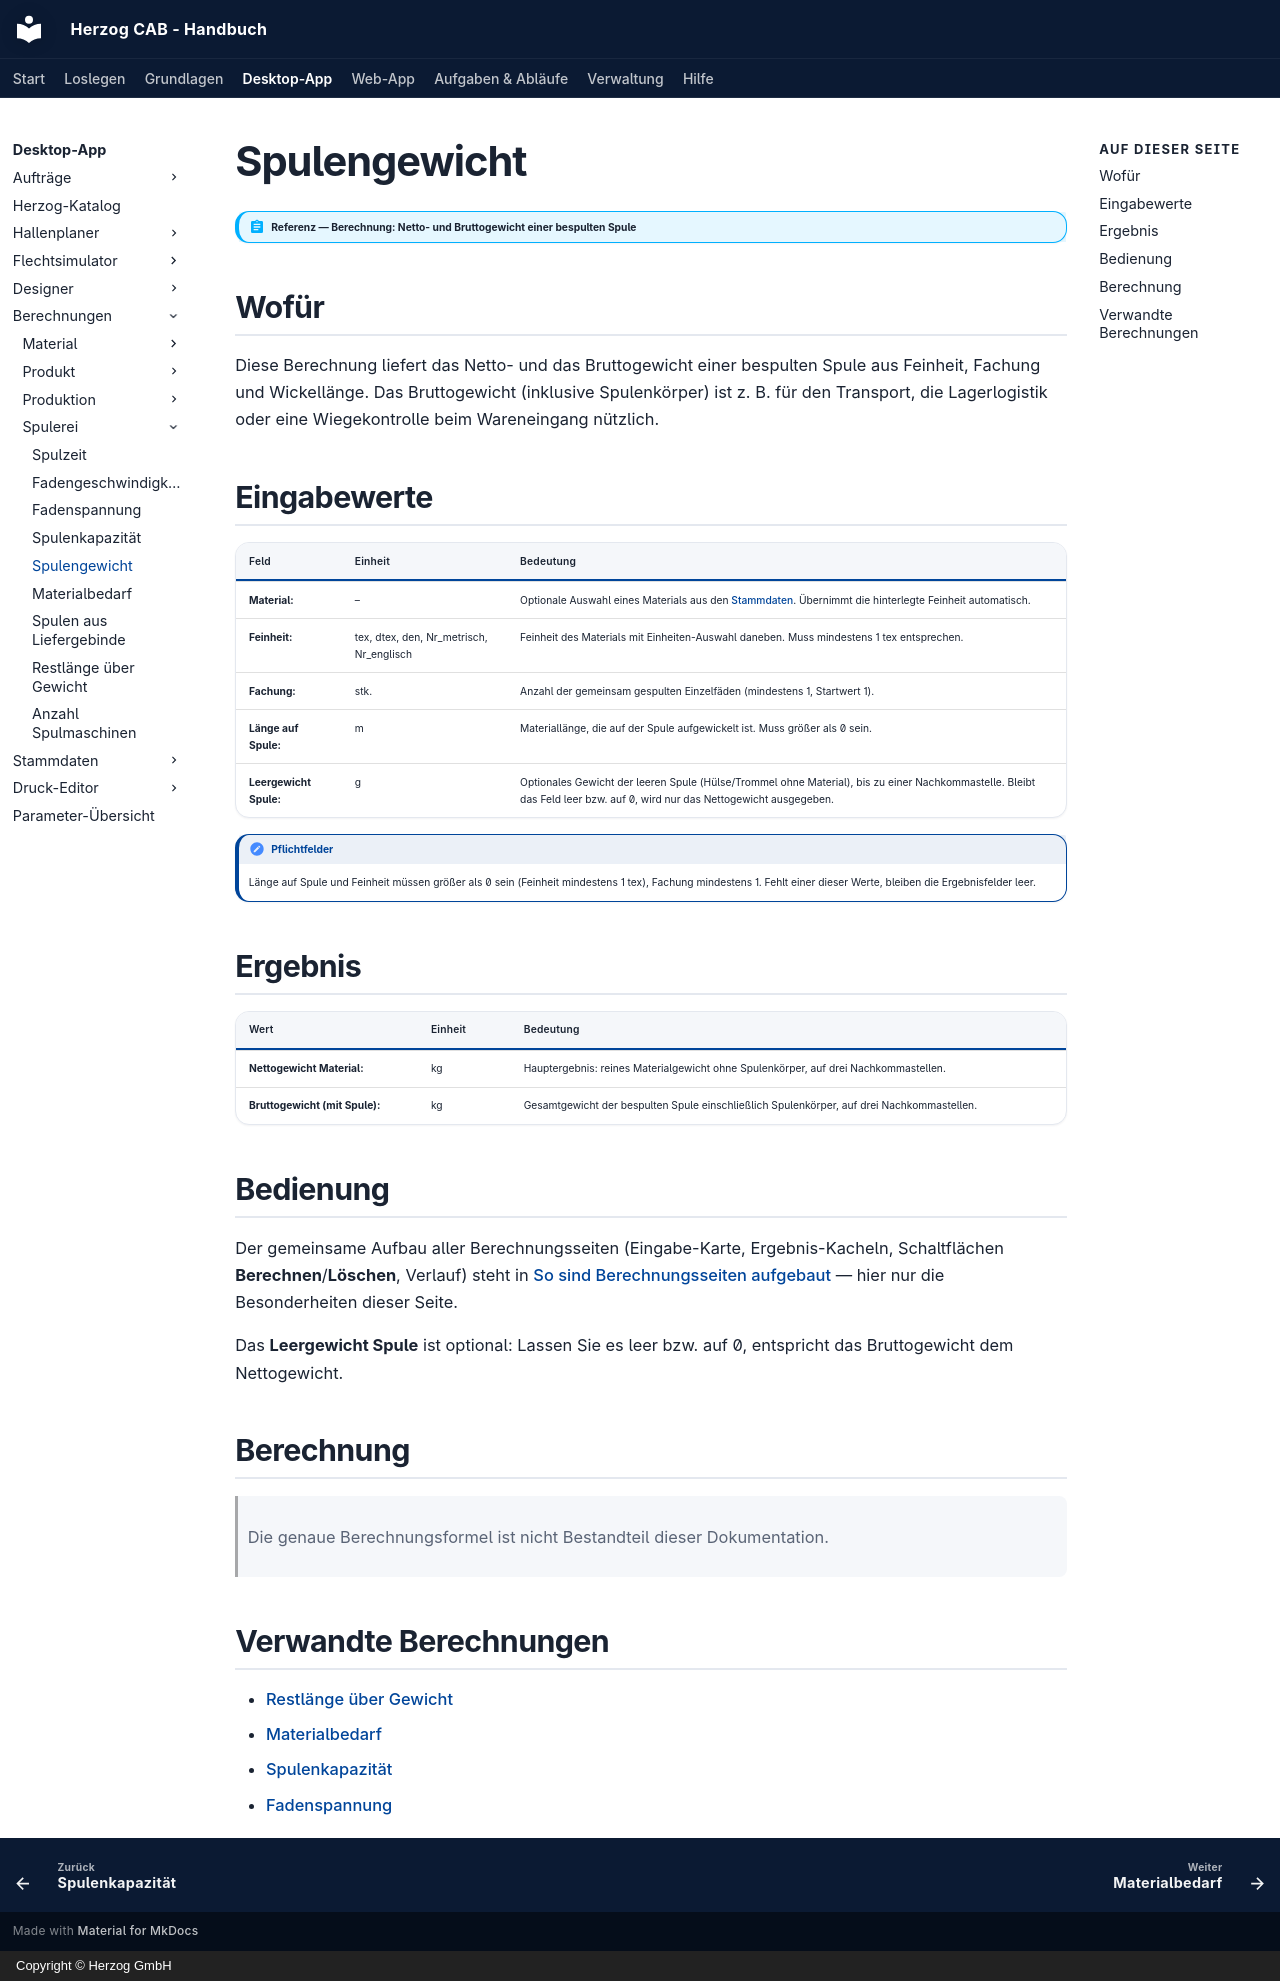

repository: Herzog-GmbH/HerzogCAB-Docs · page: calculations/winding/bobbin-weight/index.html · generator: mkdocs · copyright: Copyright © Herzog GmbH

# Spulengewicht

!!! abstract "Referenz — Berechnung: Netto- und Bruttogewicht einer bespulten Spule"

## Wofür

Diese Berechnung liefert das Netto- und das Bruttogewicht einer bespulten
Spule aus Feinheit, Fachung und Wickellänge. Das Bruttogewicht (inklusive
Spulenkörper) ist z. B. für den Transport, die Lagerlogistik oder eine
Wiegekontrolle beim Wareneingang nützlich.

## Eingabewerte

| Feld | Einheit | Bedeutung |
|---|---|---|
| **Material:** | – | Optionale Auswahl eines Materials aus den [Stammdaten](../../master-data/materials.md). Übernimmt die hinterlegte Feinheit automatisch. |
| **Feinheit:** | tex, dtex, den, Nr_metrisch, Nr_englisch | Feinheit des Materials mit Einheiten-Auswahl daneben. Muss mindestens 1 tex entsprechen. |
| **Fachung:** | stk. | Anzahl der gemeinsam gespulten Einzelfäden (mindestens 1, Startwert 1). |
| **Länge auf Spule:** | m | Materiallänge, die auf der Spule aufgewickelt ist. Muss größer als 0 sein. |
| **Leergewicht Spule:** | g | Optionales Gewicht der leeren Spule (Hülse/Trommel ohne Material), bis zu einer Nachkommastelle. Bleibt das Feld leer bzw. auf 0, wird nur das Nettogewicht ausgegeben. |

!!! note "Pflichtfelder"
    Länge auf Spule und Feinheit müssen größer als 0 sein (Feinheit
    mindestens 1 tex), Fachung mindestens 1. Fehlt einer dieser Werte,
    bleiben die Ergebnisfelder leer.

## Ergebnis

| Wert | Einheit | Bedeutung |
|---|---|---|
| **Nettogewicht Material:** | kg | Hauptergebnis: reines Materialgewicht ohne Spulenkörper, auf drei Nachkommastellen. |
| **Bruttogewicht (mit Spule):** | kg | Gesamtgewicht der bespulten Spule einschließlich Spulenkörper, auf drei Nachkommastellen. |

## Bedienung

Der gemeinsame Aufbau aller Berechnungsseiten (Eingabe-Karte,
Ergebnis-Kacheln, Schaltflächen **Berechnen**/**Löschen**, Verlauf) steht in
[So sind Berechnungsseiten aufgebaut](../../basics/calc-page-anatomy.md) —
hier nur die Besonderheiten dieser Seite.

Das **Leergewicht Spule** ist optional: Lassen Sie es leer bzw. auf 0,
entspricht das Bruttogewicht dem Nettogewicht.

## Berechnung

> Die genaue Berechnungsformel ist nicht Bestandteil dieser Dokumentation.

## Verwandte Berechnungen

* [Restlänge über Gewicht](residual-length.md)
* [Materialbedarf](material-demand.md)
* [Spulenkapazität](bobbin-capacity.md)
* [Fadenspannung](yarn-tension.md)
